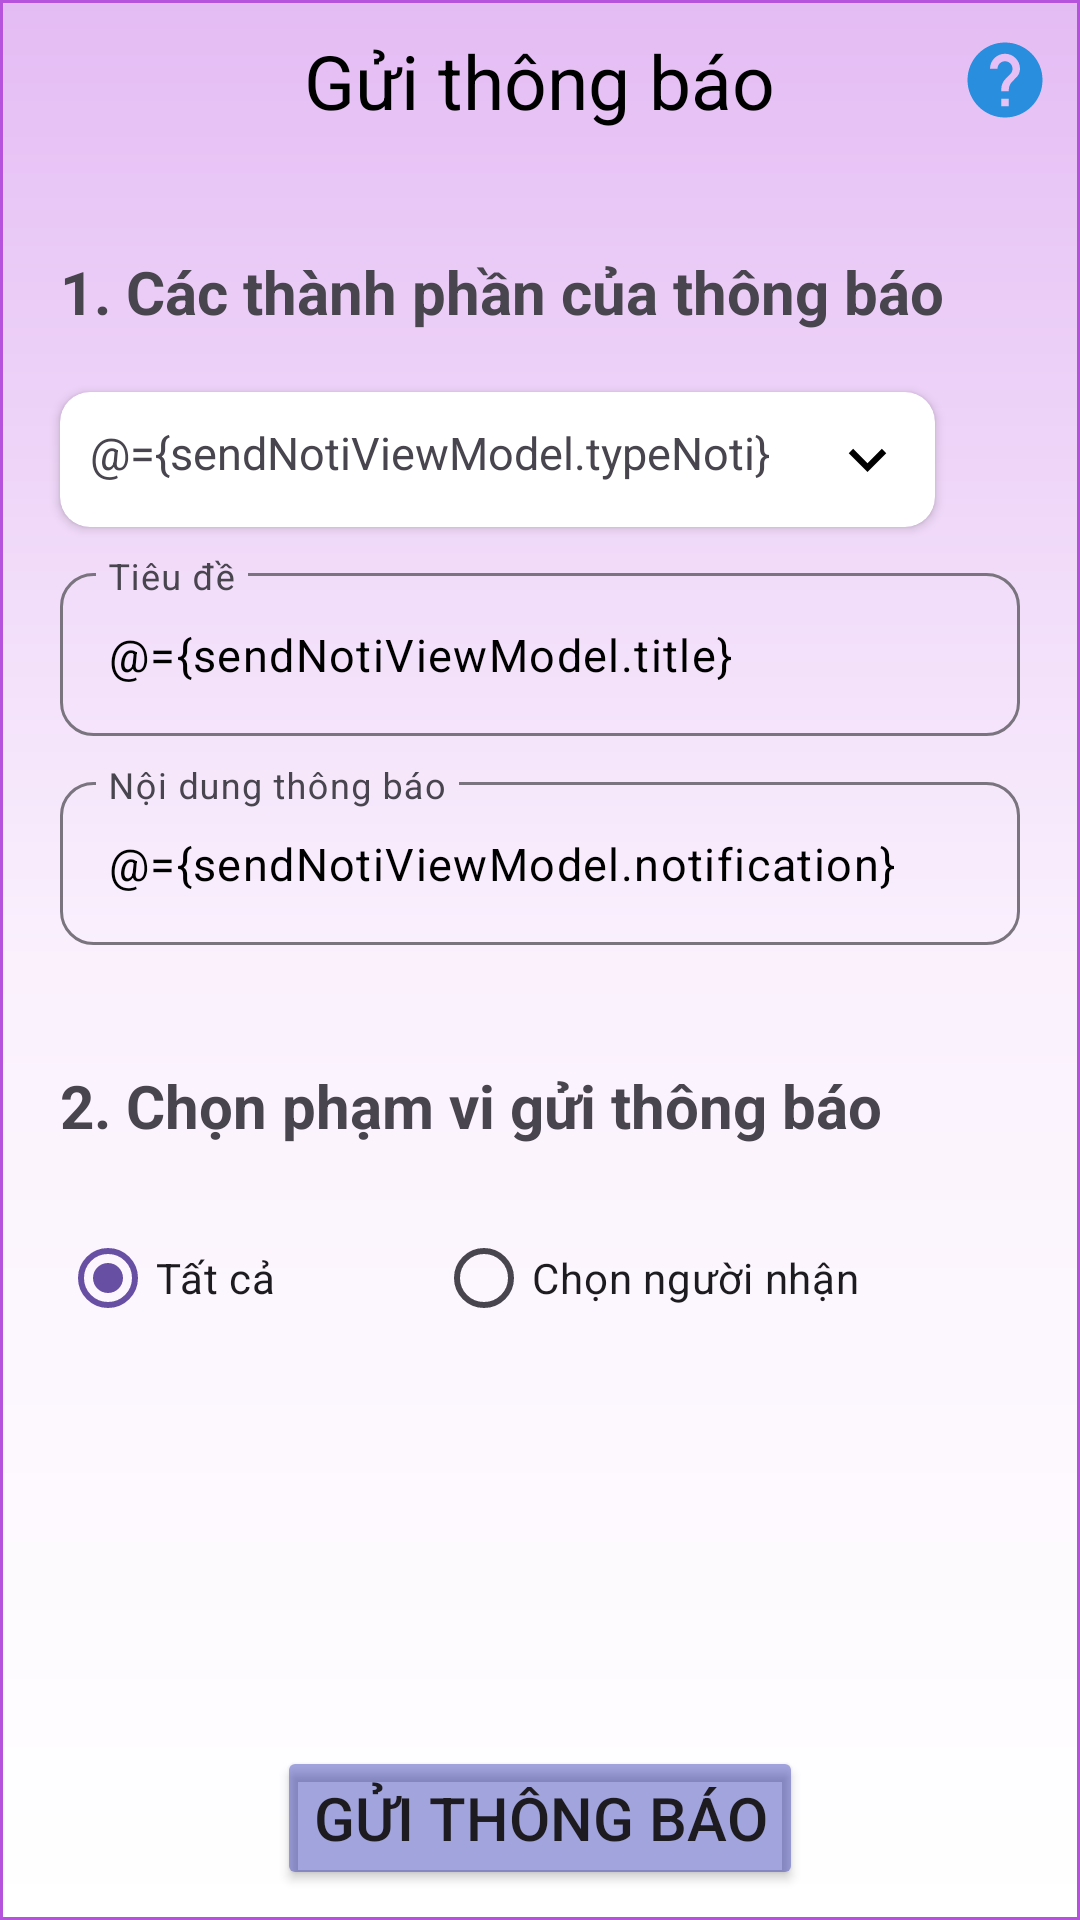

Reconstruct the res/layout file that produces this screen, plus the resources it refers to.
<!-- AndroidManifest.xml: application theme Theme.StartOpenApp -->
<!-- res/layout/activity_send_notification.xml -->
<?xml version="1.0" encoding="utf-8"?>
<layout xmlns:android="http://schemas.android.com/apk/res/android"
    xmlns:app="http://schemas.android.com/apk/res-auto"
    xmlns:tools="http://schemas.android.com/tools">

    <data >
        <variable
            name="sendNotiViewModel"
            type="com.example.startopenapp.main.main_screen.notification.NotiViewModel" />
    </data>
    <LinearLayout
        android:layout_width="match_parent"
        android:layout_height="match_parent"
        android:orientation="vertical"
        android:background="@drawable/background_color1">
        <FrameLayout
            android:layout_width="match_parent"
            android:layout_height="wrap_content"
            android:layout_margin="10dp">

            <ImageView
                android:layout_width="wrap_content"
                android:layout_height="wrap_content"
                android:layout_gravity="center|end"
                android:layout_marginStart="10dp"
                android:src="@drawable/help"
                android:tooltipText="@string/tooltiptext_sn"
                tools:targetApi="o" />

            <TextView
                android:id="@+id/text"
                android:layout_width="wrap_content"
                android:layout_height="wrap_content"
                android:layout_gravity="center"
                android:gravity="center"
                android:text="@string/send_noti"
                android:textColor="@color/black"
                android:textSize="25dp" />

        </FrameLayout>

        <LinearLayout
            android:layout_width="match_parent"
            android:layout_height="match_parent"
            android:layout_weight="1">
            <ScrollView
                android:layout_width="match_parent"
                android:layout_height="match_parent">
                <LinearLayout
                    android:layout_width="match_parent"
                    android:layout_height="match_parent"
                    android:orientation="vertical">

                    <TextView
                        android:layout_width="wrap_content"
                        android:layout_height="wrap_content"
                        android:layout_marginStart="10dp"
                        android:layout_marginTop="20dp"
                        android:padding="10dp"
                        android:text="@string/noti1"
                        android:textSize="@dimen/text_button"
                        android:textStyle="bold" />

                    <androidx.cardview.widget.CardView
                        android:layout_width="wrap_content"
                        android:layout_height="wrap_content"
                        android:layout_marginStart="20dp"
                        android:layout_marginTop="10dp"
                        android:layout_marginEnd="20dp"
                        android:layout_marginBottom="10dp"
                        android:elevation="8dp"
                        app:cardCornerRadius="10dp">

                        <TextView
                            android:id="@+id/tvTypeNoti"
                            android:layout_width="wrap_content"
                            android:layout_height="wrap_content"
                            android:drawableRight="@drawable/more"
                            android:drawablePadding="20dp"
                            android:text="@={sendNotiViewModel.typeNoti}"
                            android:hint="@string/pick_noti_type"
                            android:padding="10dp"
                            android:textSize="@dimen/text_describe" />
                    </androidx.cardview.widget.CardView>


                    <com.google.android.material.textfield.TextInputLayout
                        android:layout_width="match_parent"
                        android:layout_height="wrap_content"
                        android:layout_marginStart="20dp"
                        android:layout_marginEnd="20dp"
                        android:hint="@string/noti_title"
                        app:shapeAppearanceOverlay="@style/corner_20">

                        <com.google.android.material.textfield.TextInputEditText
                            android:id="@+id/titleNoti"
                            android:layout_width="match_parent"
                            android:layout_height="wrap_content"
                            android:inputType="text"
                            android:maxLength="50"
                            android:text="@={sendNotiViewModel.title}"
                            android:textColor="@color/black"
                            android:textSize="@dimen/text_describe" />
                    </com.google.android.material.textfield.TextInputLayout>

                    <com.google.android.material.textfield.TextInputLayout
                        android:layout_width="match_parent"
                        android:layout_height="wrap_content"
                        android:layout_marginStart="20dp"
                        android:layout_marginTop="10dp"
                        android:layout_marginEnd="20dp"
                        android:layout_marginBottom="10dp"
                        android:hint="@string/noti_content"
                        app:shapeAppearanceOverlay="@style/corner_20">

                        <com.google.android.material.textfield.TextInputEditText
                            android:id="@+id/contentNoti"
                            android:layout_width="match_parent"
                            android:layout_height="wrap_content"
                            android:inputType="text"
                            android:maxLength="100"
                            android:text="@={sendNotiViewModel.notification}"
                            android:textColor="@color/black"
                            android:textSize="@dimen/text_describe" />
                    </com.google.android.material.textfield.TextInputLayout>

                    <TextView
                        android:layout_width="wrap_content"
                        android:layout_height="wrap_content"
                        android:layout_marginStart="10dp"
                        android:layout_marginTop="20dp"
                        android:padding="10dp"
                        android:text="@string/noti2"
                        android:textSize="@dimen/text_button"
                        android:textStyle="bold" />

                    <RadioGroup
                        android:id="@+id/radiogr"
                        android:layout_width="match_parent"
                        android:layout_height="wrap_content"
                        android:layout_marginStart="20dp"
                        android:layout_marginTop="10dp"
                        android:layout_marginEnd="20dp"
                        android:orientation="horizontal">

                        <RadioButton
                            android:id="@+id/rdAll"
                            android:layout_width="wrap_content"
                            android:layout_height="wrap_content"
                            android:layout_weight="1"
                            android:checked="true"
                            android:text="@string/all" />

                        <RadioButton
                            android:id="@+id/rdChoice"
                            android:layout_width="wrap_content"
                            android:layout_height="wrap_content"
                            android:layout_weight="1"
                            android:text="@string/pick_person_receiver" />
                    </RadioGroup>


                    <androidx.recyclerview.widget.RecyclerView
                        android:id="@+id/lvChoiceReceiver"
                        android:layout_width="match_parent"
                        android:layout_height="wrap_content"
                        android:layout_margin="10dp"
                        android:padding="10dp"
                        android:visibility="gone"/>
                </LinearLayout>
            </ScrollView>
        </LinearLayout>

        <LinearLayout
            android:id="@+id/lnrXn"
            android:layout_width="match_parent"
            android:layout_height="wrap_content"
            android:layout_gravity="center|bottom"
            android:gravity="center"
            android:padding="10dp">

            <Button
                android:id="@+id/btnGuiTb"
                android:layout_width="wrap_content"
                android:layout_height="wrap_content"
                android:text="@string/send_noti"
                android:textSize="@dimen/text_button"
                android:backgroundTint="#600810A6"
                app:shapeAppearanceOverlay="@style/corner_50" />

        </LinearLayout>
    </LinearLayout>
</layout>
<!-- resources referenced by this layout -->
<resources>
  <color name="black">#FF000000</color>
  <dimen name="text_button">20sp</dimen>
  <dimen name="text_describe">15sp</dimen>
  <!-- drawable background_color1 (drawable) -->
  <?xml version="1.0" encoding="utf-8"?>
  <shape xmlns:android="http://schemas.android.com/apk/res/android">
      <stroke android:width="1dp" android:color="#B553DD"/>
      <gradient android:startColor="#E4BCF4"
          android:centerColor="#FAF1FD"
          android:endColor="#FFFFFF"
          android:angle="270" />
  </shape>
  <!-- drawable help (drawable) -->
  <vector xmlns:android="http://schemas.android.com/apk/res/android"
      android:width="30dp"
      android:height="30dp"
      android:autoMirrored="true"
      android:tint="#288EDD"
      android:viewportWidth="24"
      android:viewportHeight="24">
      <path
          android:fillColor="@android:color/white"
          android:pathData="M12,2C6.48,2 2,6.48 2,12s4.48,10 10,10 10,-4.48 10,-10S17.52,2 12,2zM13,19h-2v-2h2v2zM15.07,11.25l-0.9,0.92C13.45,12.9 13,13.5 13,15h-2v-0.5c0,-1.1 0.45,-2.1 1.17,-2.83l1.24,-1.26c0.37,-0.36 0.59,-0.86 0.59,-1.41 0,-1.1 -0.9,-2 -2,-2s-2,0.9 -2,2L8,9c0,-2.21 1.79,-4 4,-4s4,1.79 4,4c0,0.88 -0.36,1.68 -0.93,2.25z" />
  </vector>
  <!-- drawable more (drawable) -->
  <vector xmlns:android="http://schemas.android.com/apk/res/android"
      android:width="25dp"
      android:height="25dp"
      android:tint="#000000"
      android:viewportWidth="24"
      android:viewportHeight="24">
      <path
          android:fillColor="@android:color/white"
          android:pathData="M16.59,8.59L12,13.17 7.41,8.59 6,10l6,6 6,-6z" />
  </vector>
  <string name="all">Tất cả</string>
  <string name="noti1">1. Các thành phần của thông báo</string>
  <string name="noti2">2. Chọn phạm vi gửi thông báo</string>
  <string name="noti_content">Nội dung thông báo</string>
  <string name="noti_title">Tiêu đề</string>
  <string name="pick_noti_type">Chọn thể loại thông báo</string>
  <string name="pick_person_receiver">Chọn người nhận</string>
  <string name="send_noti">Gửi thông báo</string>
  <string name="tooltiptext_sn">Điền vào chỗ trống bên dưới rồi gửi thông báo</string>
  <style name="corner_20">
          <item name="cornerSize">20%</item>
          <item name="color">@android:color/holo_green_light</item>
      </style>
  <style name="corner_50">
          <item name="cornerSize">50%</item>
          <item name="color">@android:color/holo_green_light</item>
      </style>
  <style name="Theme.StartOpenApp" parent="Base.Theme.StartOpenApp" />
  <style name="Base.Theme.StartOpenApp" parent="Theme.Material3.Light.NoActionBar">
          
          
      </style>
</resources>
